Run: headless pygame with SDL's dummy video driver; simulated clock (each Clock.tick advances the game by its frame time, no real sleeping); random seed 0; keys injected as events and as key.get_pressed() state; mouse plan: one left click at the window centre at the start of phase 2, then a move to the lower-right quarter at the start of phase 3.
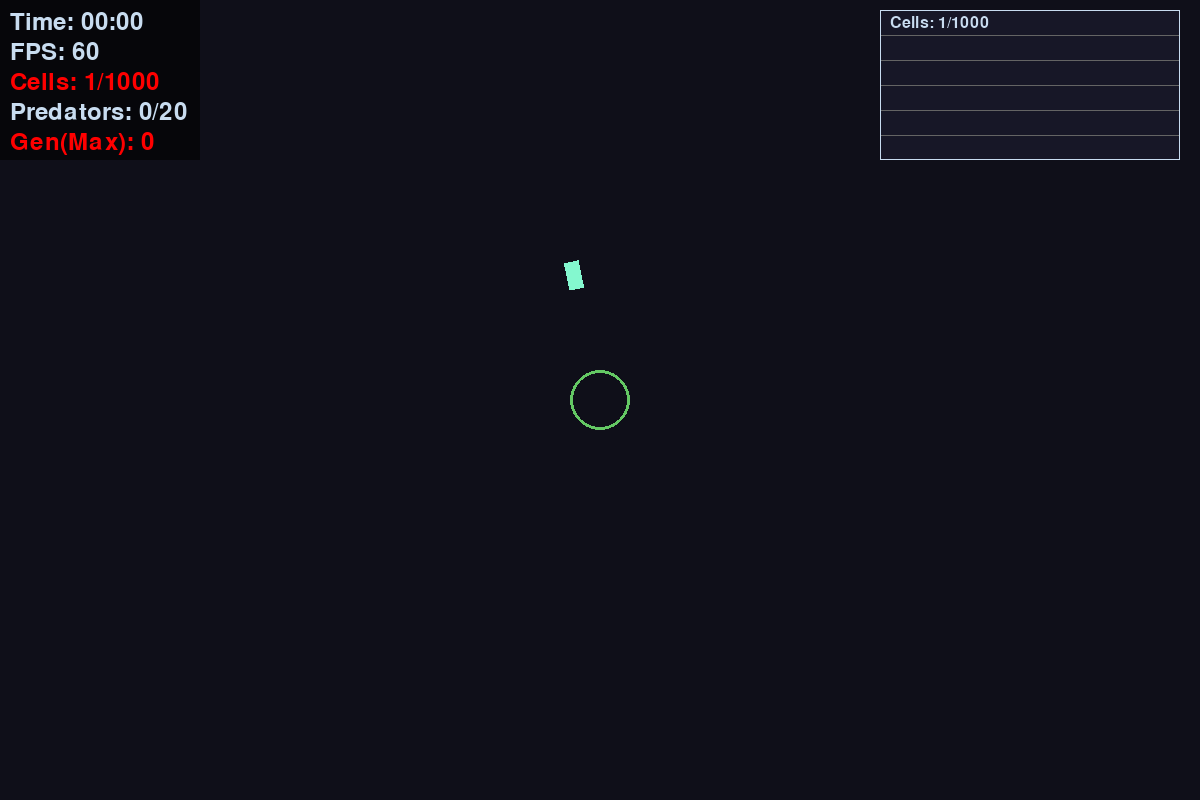
Frame 1 of 4 · flips 1–60 · no input
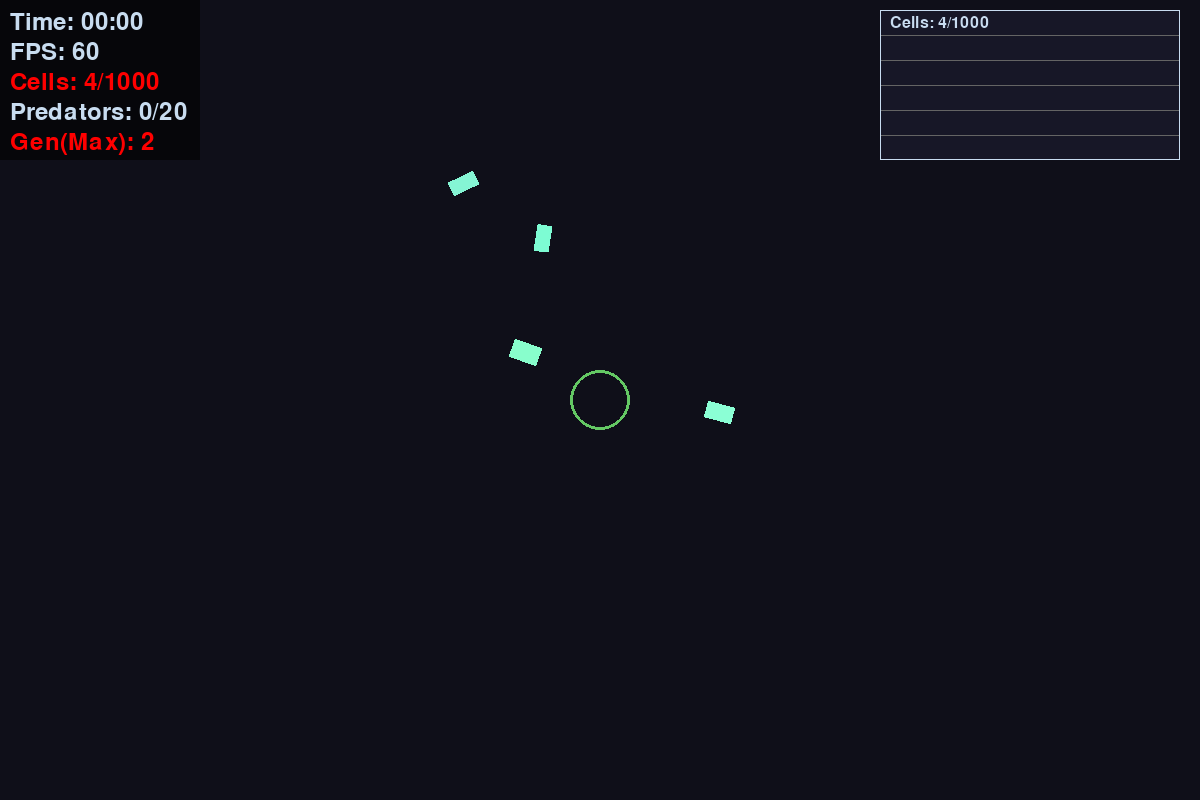
Frame 2 of 4 · flips 61–180 · clicked the window centre · tapped SPACE, RETURN · held RIGHT (→), D
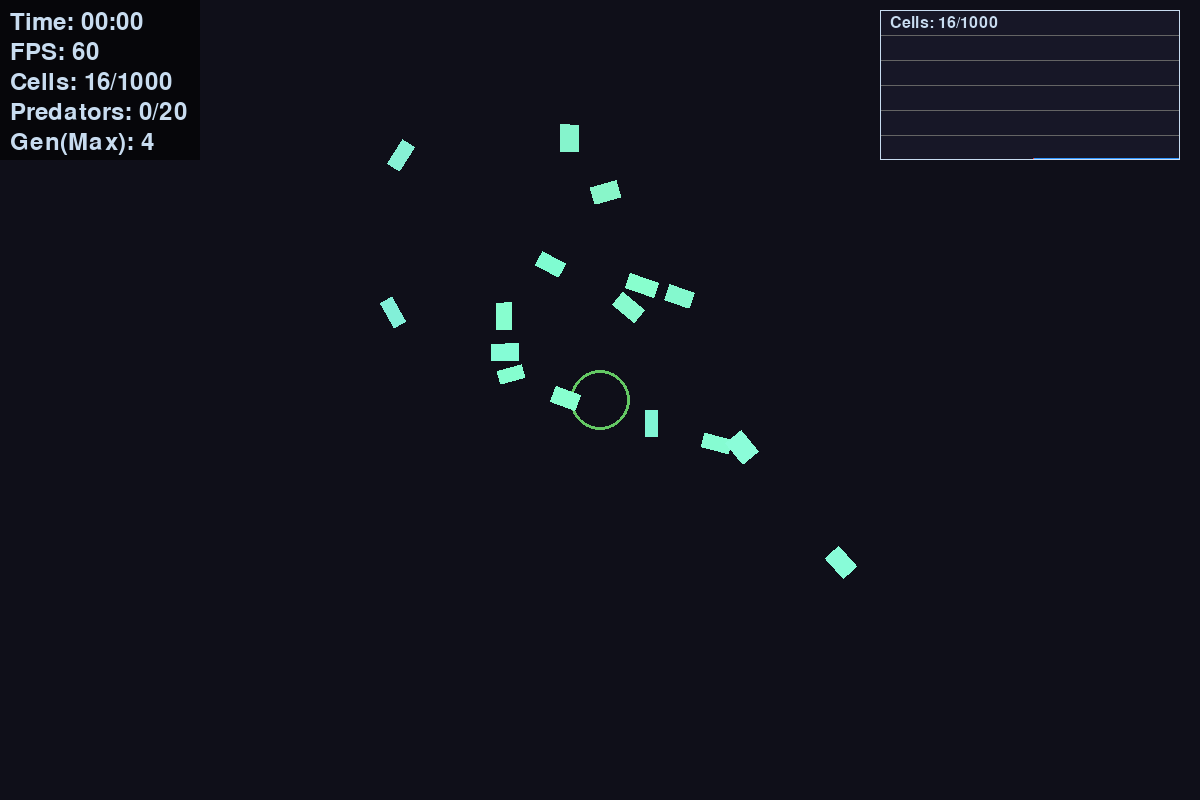
Frame 3 of 4 · flips 181–300 · moved the mouse to the lower-right quarter · held DOWN (↓), S
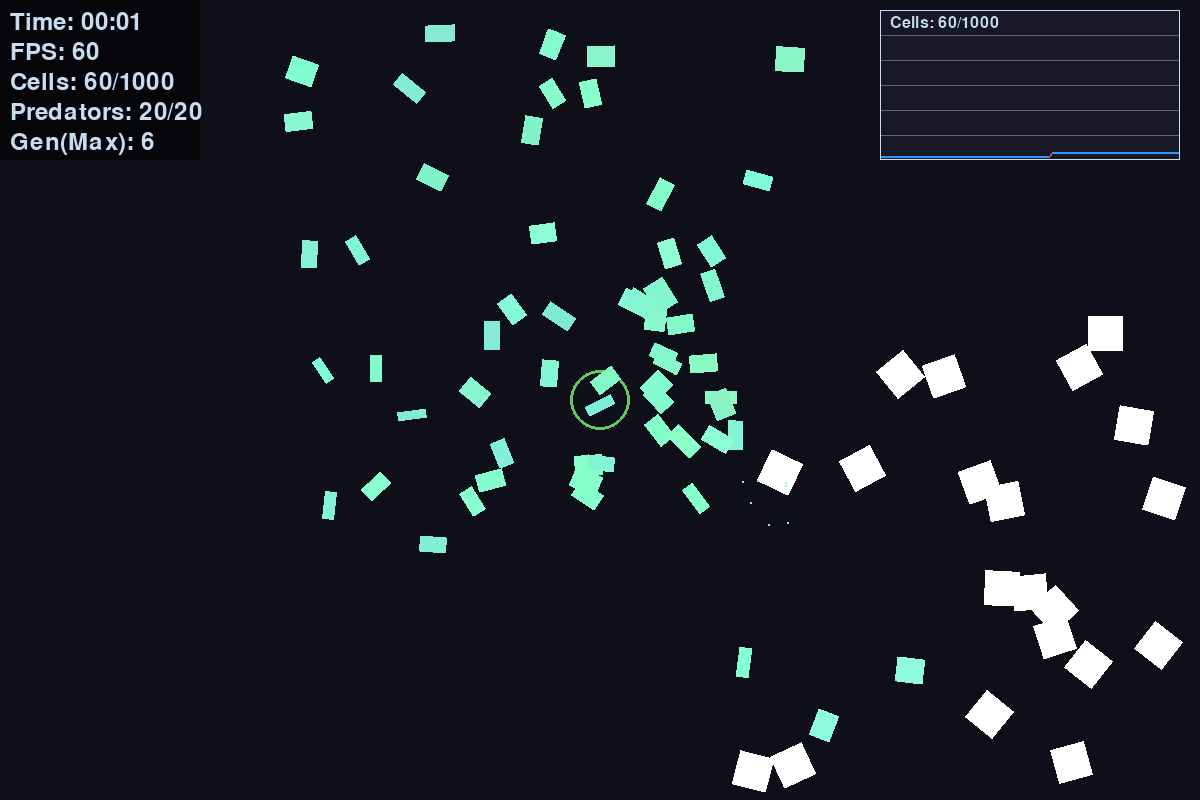
Frame 4 of 4 · flips 301–420 · held LEFT (←), A, UP (↑), W

The pygame program that drew these frames:

import pygame
import random
import math
from datetime import datetime
from pygame.math import Vector2

# 게임 화면 설정
WIDTH, HEIGHT = 1200, 800  # 화면 크기
FPS = 60  # 초당 프레임 수
MAX_CELLS = 1000  # 최대 세포 수
MAX_PREDATORS = 20  # 최대 포식자 수
SAFE_ZONE_RADIUS = 30  # 안전지대 반경
SPLIT_INTERVAL = 1.0  # 세포 분열 주기(초)
PREDATOR_SPAWN_DELAY = 5  # 포식자 생성 주기(초)
PREDATOR_MAX_SPEED = 200 # 포식자 이동 속도

# Pygame 초기화
pygame.init()
screen = pygame.display.set_mode((WIDTH, HEIGHT))
clock = pygame.time.Clock()

# 폰트 및 색상 정의
font = pygame.font.Font(None, 36)  # 기본 폰트
font_small = pygame.font.Font(None, 24)  # 작은 폰트
COLORS = {
    "background": (15, 15, 25),  # 배경색
    "safe_zone": (100, 200, 100),  # 안전지대 색상
    "hud": (200, 220, 240),  # HUD 텍스트 색상
    "tooltip_bg": (30, 30, 50, 200),  # 툴팁 배경
    "graph_increase": (255, 50, 50),  # 그래프 상승선
    "graph_decrease": (50, 150, 255),  # 그래프 하락선
    "graph_line": (100, 100, 100),  # 그래프 격자선
    "graph_bg": (30, 30, 50, 150),  # 그래프 배경
    "predator": (255, 255, 255)  # 포식자 색상
}

class Particle:
    """파티클 효과 관리 클래스"""
    def __init__(self, pos, color):
        self.pos = Vector2(pos)  # 초기 위치
        self.vel = Vector2(random.uniform(-5,5), random.uniform(-5,5))  # 이동 벡터
        self.color = color  # 파티클 색상
        self.lifespan = random.uniform(0.3, 0.6)  # 수명(초)
        self.age = 0.0  # 현재 연령
        self.size = 1  # 크기

    def update(self, dt):
        """파티클 상태 업데이트"""
        self.age += dt  # 시간 누적
        self.pos += self.vel * dt * 60  # 위치 업데이트
        self.vel *= 0.90  # 점점 느려짐
        return self.age < self.lifespan  # 수명 여부 반환

    def draw(self, surface):
        """파티클 그리기"""
        alpha = 255 * (1 - self.age/self.lifespan)  # 투명도 계산
        pygame.draw.circle(surface, self.color + (int(alpha),), 
                         self.pos, self.size)

class Cell:
    """세포 객체 클래스"""
    def __init__(self, generation=0, genes=None, pos=None):
        self.generation = generation  # 세대 수
        self.pos = pos if pos else Vector2(WIDTH//2, HEIGHT//2)  # 초기 위치
        self.genes = genes or self._init_genes()  # 유전자 정보
        self.direction = Vector2(0, -1).rotate(random.uniform(0, 360))  # 이동 방향
        self.dir_timer = 0.0  # 방향 변경 타이머
        self._apply_genes()  # 유전자 적용

    def _init_genes(self):
        """초기 유전자 생성"""
        return {
            'size': {
                'length': {'value': random.uniform(20, 30), 'mutation_rate': 0.5},
                'width_ratio': {'value': random.uniform(0.3, 0.6), 'mutation_rate': 0.05}
            },
            'speed': {'value': random.uniform(1.5, 3.0), 'mutation_rate': 0.15},
            'color': {
                'r': {'value': random.randint(0, 255), 'mutation_rate': 2.5},
                'g': {'value': random.randint(0, 255), 'mutation_rate': 2.5},
                'b': {'value': random.randint(0, 255), 'mutation_rate': 2.5},
            },
            'direction_change': {
                'interval': {'value': random.uniform(0.5, 2.0), 'mutation_rate': 0.1}
            },
            'mutation_rate': {'value': random.uniform(0.1, 0.3), 'mutation_rate': 0.05}
        }

    def _apply_genes(self):
        """유전자 정보 적용"""
        genes = self.genes
        self.length = genes['size']['length']['value']  # 세포 길이
        self.width = self.length * genes['size']['width_ratio']['value']  # 세포 너비
        self.speed = genes['speed']['value']  # 이동 속도
        self.color = (  # 색상 값 적용
            int(genes['color']['r']['value']),
            int(genes['color']['g']['value']),
            int(genes['color']['b']['value'])
        )
        self.collision_radius = self.length * 0.6  # 충돌 판정 반경

    def mutate_gene(self, gene):
        """유전자 변이 처리"""
        mutation = gene['mutation_rate'] * random.uniform(-2, 2) # 변이 값
        return gene['value'] + mutation

    def create_child_genes(self):
        """자식 세포 유전자 생성"""
        new_genes = {}
        for category, genes in self.genes.items():
            if isinstance(genes, dict) and 'value' in genes:  # 단일 값 유전자
                new_value = self.mutate_gene(genes)
                if category == 'mutation_rate':
                    new_value = max(0.05, min(0.5, new_value))  # 변이율 범위 제한
                new_genes[category] = {
                    'value': new_value,
                    'mutation_rate': genes['mutation_rate']
                }
            else:  # 복합 구조 유전자
                new_genes[category] = {}
                for sub_gene, params in genes.items():
                    mutated_value = self.mutate_gene(params)
                    # 값 범위 제한
                    if category == 'color':
                        mutated_value = max(0, min(255, mutated_value))
                    elif category == 'size' and sub_gene == 'width_ratio':
                        mutated_value = max(0.1, min(1.0, mutated_value))
                    new_genes[category][sub_gene] = {
                        'value': mutated_value,
                        'mutation_rate': params['mutation_rate']
                    }
        return new_genes

    def update(self, dt):
        """세포 상태 업데이트"""
        self.dir_timer += dt
        # 주기적으로 방향 변경
        if self.dir_timer >= self.genes['direction_change']['interval']['value']:
            angle = random.uniform(-30, 30)
            self.direction = self.direction.rotate(angle)
            self.dir_timer = 0

        # 벽 충돌 처리
        next_pos = self.pos + self.direction * self.speed
        if next_pos.x - self.collision_radius < 0 or next_pos.x + self.collision_radius > WIDTH:
            normal = Vector2(1, 0) if next_pos.x < WIDTH/2 else Vector2(-1, 0)
            self.direction = self.direction.reflect(normal)
        if next_pos.y - self.collision_radius < 0 or next_pos.y + self.collision_radius > HEIGHT:
            normal = Vector2(0, 1) if next_pos.y < HEIGHT/2 else Vector2(0, -1)
            self.direction = self.direction.reflect(normal)

        # 위치 업데이트
        self.pos += self.direction * self.speed
        # 화면 경계 제한
        self.pos.x = max(self.collision_radius, min(WIDTH - self.collision_radius, self.pos.x))
        self.pos.y = max(self.collision_radius, min(HEIGHT - self.collision_radius, self.pos.y))

    def draw(self, surface):
        """세포 렌더링"""
        width_int = max(10, int(self.width))
        length_int = max(10, int(self.length))
        base_image = pygame.Surface((width_int, length_int), pygame.SRCALPHA)
        pygame.draw.rect(base_image, self.color, (0, 0, self.width, self.length))
        # 이동 방향에 따른 회전
        target_angle = math.degrees(math.atan2(-self.direction.y, self.direction.x)) - 90
        rotated_image = pygame.transform.rotate(base_image, target_angle)
        rotated_rect = rotated_image.get_rect(center=self.pos)
        surface.blit(rotated_image, rotated_rect.topleft)

    def split(self):
        """세포 분열 처리"""
        return [Cell(
            generation=self.generation + 1,
            genes=self.create_child_genes(),
            pos=self.pos.copy()
        ) for _ in range(2)]

    def get_info(self):
        """툴팁 정보 생성"""
        return [
            f"Generation: {self.generation}",
            f"Length: {self.length:.1f}px (Δ{self.genes['size']['length']['mutation_rate']*100:.1f}%)",
            f"Width: {self.width:.1f}px ({self.genes['size']['width_ratio']['value']*100:.1f}%)",
            f"Speed: {self.speed:.1f}px/s (Δ{self.genes['speed']['mutation_rate']*100:.1f}%)",
            f"Dir Change: {self.genes['direction_change']['interval']['value']:.1f}s",
            f"Color RGB: ({self.genes['color']['r']['value']:.0f}, "
                      f"{self.genes['color']['g']['value']:.0f}, "
                      f"{self.genes['color']['b']['value']:.0f})",
            f"Mutation Rate: {self.genes['mutation_rate']['value']*100:.1f}%",
            f"Collision Radius: {self.collision_radius:.1f}px"
        ]

class Predator:
    """포식자 객체 클래스"""
    def __init__(self, pos):
        self.pos = Vector2(pos)  # 초기 위치
        self.vel = Vector2(0, -1).rotate(random.uniform(0, 360)).normalize() * PREDATOR_MAX_SPEED  # 이동 벡터
        self.size = 35  # 정사각형 크기
        self.color = COLORS["predator"]  # 색상
        self.collision_radius = self.size * 0.6  # 충돌 판정 반경
        self.safe_zone_pos = Vector2(WIDTH//2, HEIGHT//2)  # 안전지대 위치
        self.safe_zone_radius = SAFE_ZONE_RADIUS  # 안전지대 반경

    def update(self, dt):
        """포식자 상태 업데이트"""
        # 안전지대 충돌 검사
        safe_dist = self.pos.distance_to(self.safe_zone_pos)
        repel_dir = None
        
        if safe_dist < self.safe_zone_radius + self.collision_radius:
            repel_dir = (self.pos - self.safe_zone_pos).normalize()
            self.vel = self.vel.reflect(repel_dir) * 1.2  # 반사 + 가속

        # 포식자 속도 제한
        if self.vel.length() > PREDATOR_MAX_SPEED:
            self.vel.scale_to_length(PREDATOR_MAX_SPEED)

        # 벽 충돌 처리
        next_pos = self.pos + self.vel * dt  # 프레임 영향 제거
        if next_pos.x - self.collision_radius < 0 or next_pos.x + self.collision_radius > WIDTH:
            normal = Vector2(1, 0) if next_pos.x < WIDTH/2 else Vector2(-1, 0)
            self.vel = self.vel.reflect(normal)
        if next_pos.y - self.collision_radius < 0 or next_pos.y + self.collision_radius > HEIGHT:
            normal = Vector2(0, 1) if next_pos.y < HEIGHT/2 else Vector2(0, -1)
            self.vel = self.vel.reflect(normal)

        # 포식자 속도 제한
        if self.vel.length() > PREDATOR_MAX_SPEED:
            self.vel.scale_to_length(PREDATOR_MAX_SPEED)

        # 위치 업데이트
        self.pos += self.vel * dt  # 프레임 영향 제거
        
        # 안전지대 내부 진입 방지
        current_safe_dist = self.pos.distance_to(self.safe_zone_pos)
        if current_safe_dist < self.safe_zone_radius + self.collision_radius:
            if repel_dir is None:  # 반사 방향 재계산
                repel_dir = (self.pos - self.safe_zone_pos).normalize()
            self.pos += repel_dir * 2  # 밀어내기

        # 화면 경계 제한
        self.pos.x = max(self.collision_radius, min(WIDTH - self.collision_radius, self.pos.x))
        self.pos.y = max(self.collision_radius, min(HEIGHT - self.collision_radius, self.pos.y))

    def draw(self, surface):
        """포식자 렌더링"""
        base_image = pygame.Surface((self.size, self.size), pygame.SRCALPHA)
        pygame.draw.rect(base_image, self.color, (0, 0, self.size, self.size))
        # 이동 방향에 따른 회전
        target_angle = math.degrees(math.atan2(-self.vel.y, self.vel.x)) - 90
        rotated_image = pygame.transform.rotate(base_image, target_angle)
        rotated_rect = rotated_image.get_rect(center=self.pos)
        surface.blit(rotated_image, rotated_rect.topleft)

def main():
    """메인 게임 루프"""
    cells = [Cell()]  # 초기 세포
    predators = []  # 포식자 리스트
    particles = []  # 파티클 리스트
    safe_zone_pos = Vector2(WIDTH//2, HEIGHT//2)  # 안전지대 위치
    start_time = datetime.now()  # 게임 시작 시간
    game_start_time = pygame.time.get_ticks() / 1000  # 타이머 시작 시간
    split_timer = 0.0  # 분열 타이머
    hovered_cell = None  # 호버링된 세포

    # 그래프 관련 설정
    graph_data = []
    max_graph_points = 100
    graph_rect = pygame.Rect(WIDTH-320, 10, 300, 150)

    running = True
    while running:
        # 시간 관리
        current_time = pygame.time.get_ticks() / 1000
        dt = clock.tick(FPS) / 1000  # 델타타임 계산
        
        # 이벤트 처리
        for event in pygame.event.get():
            if event.type == pygame.QUIT:
                running = False

        # 화면 초기화
        screen.fill(COLORS["background"])

        # 안전지대 렌더링
        pygame.draw.circle(screen, COLORS["safe_zone"], 
                         (int(safe_zone_pos.x), int(safe_zone_pos.y)), 
                         SAFE_ZONE_RADIUS, 3)

        # 세포 분열 처리
        split_timer += dt
        if split_timer >= SPLIT_INTERVAL:
            split_timer = 0
            current_count = len(cells)
            if 0 < current_count < MAX_CELLS:
                split_count = min(MAX_CELLS - current_count, current_count)
                split_candidates = random.sample(cells, split_count)
                new_cells = []
                dead_cells = []
                for cell in split_candidates:
                    new_cells.extend(cell.split())
                    dead_cells.append(cell)
                    # 파티클 생성
                    particles.extend([Particle(cell.pos, cell.color) for _ in range(3)])
                # 세포 리스트 업데이트
                cells = [c for c in cells if c not in dead_cells] + new_cells

        # 포식자 생성
        if current_time - game_start_time >= PREDATOR_SPAWN_DELAY:
            if len(predators) < MAX_PREDATORS and random.random() < 0.5:
                spawn_pos = Vector2(
                    random.randint(WIDTH-200, WIDTH-50),
                    random.randint(HEIGHT-200, HEIGHT-50)
                )
                predators.append(Predator(pos=spawn_pos))

        # 세포 업데이트 및 렌더링
        mouse_pos = Vector2(pygame.mouse.get_pos())
        hovered_cell = None
        for cell in cells:
            cell.update(dt)
            # 마우스 호버링 검사
            if cell.pos.distance_to(mouse_pos) < cell.collision_radius:
                hovered_cell = cell
            cell.draw(screen)

        # 포식자 업데이트 및 렌더링
        for predator in predators:
            predator.update(dt)
            predator.draw(screen)

        # 충돌 검사
        dead_cells = []
        for predator in predators:
            # 포식자 충돌 영역 계산
            pred_rect = pygame.Rect(
                int(predator.pos.x - predator.size/2),
                int(predator.pos.y - predator.size/2),
                predator.size,
                predator.size
            )
            
            for cell in cells[:]:
                # 가장 가까운 점 계산
                closest_x = max(pred_rect.left, min(cell.pos.x, pred_rect.right))
                closest_y = max(pred_rect.top, min(cell.pos.y, pred_rect.bottom))
                distance = math.hypot(cell.pos.x - closest_x, cell.pos.y - closest_y)
                
                if distance <= cell.collision_radius:
                    dead_cells.append(cell)
                    particles.extend([Particle(cell.pos, cell.color) for _ in range(5)])
        cells = [c for c in cells if c not in dead_cells]

        # 파티클 처리
        particles = [p for p in particles if p.update(dt)]
        for p in particles:
            p.draw(screen)

        # 툴팁 렌더링
        if hovered_cell:
            info_lines = hovered_cell.get_info()
            tooltip_width = 300
            tooltip_height = 20 + len(info_lines) * 18
            tooltip_surface = pygame.Surface((tooltip_width, tooltip_height), pygame.SRCALPHA)
            tooltip_surface.fill(COLORS["tooltip_bg"])
            
            # 화살표 그리기
            pygame.draw.polygon(tooltip_surface, COLORS["tooltip_bg"], 
                              [(10, 0), (20, 10), (0, 10)])
            
            # 텍스트 렌더링
            for i, line in enumerate(info_lines):
                text = font_small.render(line, True, COLORS["hud"])
                tooltip_surface.blit(text, (10, 5 + i * 18))
            
            # 위치 조정
            pos = mouse_pos + Vector2(20, 20)
            pos.x = min(pos.x, WIDTH - tooltip_width)
            pos.y = min(pos.y, HEIGHT - tooltip_height)
            screen.blit(tooltip_surface, pos)

        # HUD 렌더링
        elapsed = datetime.now() - start_time
        hud_text = [
            f"Time: {elapsed.seconds//60:02}:{elapsed.seconds%60:02}",
            f"FPS: {int(clock.get_fps())}",
            f"Cells: {len(cells)}/{MAX_CELLS}",
            f"Predators: {len(predators)}/{MAX_PREDATORS}",
            f"Gen(Max): {max(c.generation for c in cells) if cells else 0}"
        ]
        hud_surface = pygame.Surface((200, 160), pygame.SRCALPHA)
        hud_surface.fill((0, 0, 0, 150))
        screen.blit(hud_surface, (0, 0))
        for i, text in enumerate(hud_text):
            color = COLORS["hud"]
            if len(cells) <= 5 and (i == 2 or i == 4):  # Cells와 Gen 텍스트 색상 변경
                color = (255, 0, 0)
            screen.blit(font.render(text, True, color), (10, 10 + i * 30))

        # 그래프 렌더링
        graph_data.append(len(cells))
        if len(graph_data) > max_graph_points:
            graph_data = graph_data[-max_graph_points:]
        
        graph_surface = pygame.Surface((graph_rect.width, graph_rect.height), pygame.SRCALPHA)
        graph_surface.fill(COLORS["graph_bg"])
        max_y = MAX_CELLS * 1.2
        
        if len(graph_data) >= 2:
            x_step = graph_rect.width / (len(graph_data)-1)
            # 격자선 그리기
            grid_steps = list(range(0, int(max_y), 200)) + [int(max_y)]
            for y in grid_steps:
                y_pos = graph_rect.height - (y / max_y * graph_rect.height)
                pygame.draw.line(graph_surface, COLORS["graph_line"], 
                               (0, y_pos), (graph_rect.width, y_pos), 1)
            
            # 데이터 포인트 생성
            points = [(i * x_step, graph_rect.height - (v / max_y * graph_rect.height)) 
                     for i, v in enumerate(graph_data)]
            
            # 선분 그리기
            for i in range(1, len(points)):
                color = COLORS["graph_increase"] if graph_data[i] > graph_data[i-1] else COLORS["graph_decrease"]
                pygame.draw.line(graph_surface, color, points[i-1], points[i], 2)

        # 현재 값 표시
        value_text = font_small.render(f"Cells: {len(cells)}/{MAX_CELLS}", True, COLORS["hud"])
        graph_surface.blit(value_text, (10, 5))
        screen.blit(graph_surface, graph_rect.topleft)
        pygame.draw.rect(screen, COLORS["hud"], graph_rect, 1)

        # 화면 업데이트
        pygame.display.flip()

    pygame.quit()

if __name__ == "__main__":
    main()
